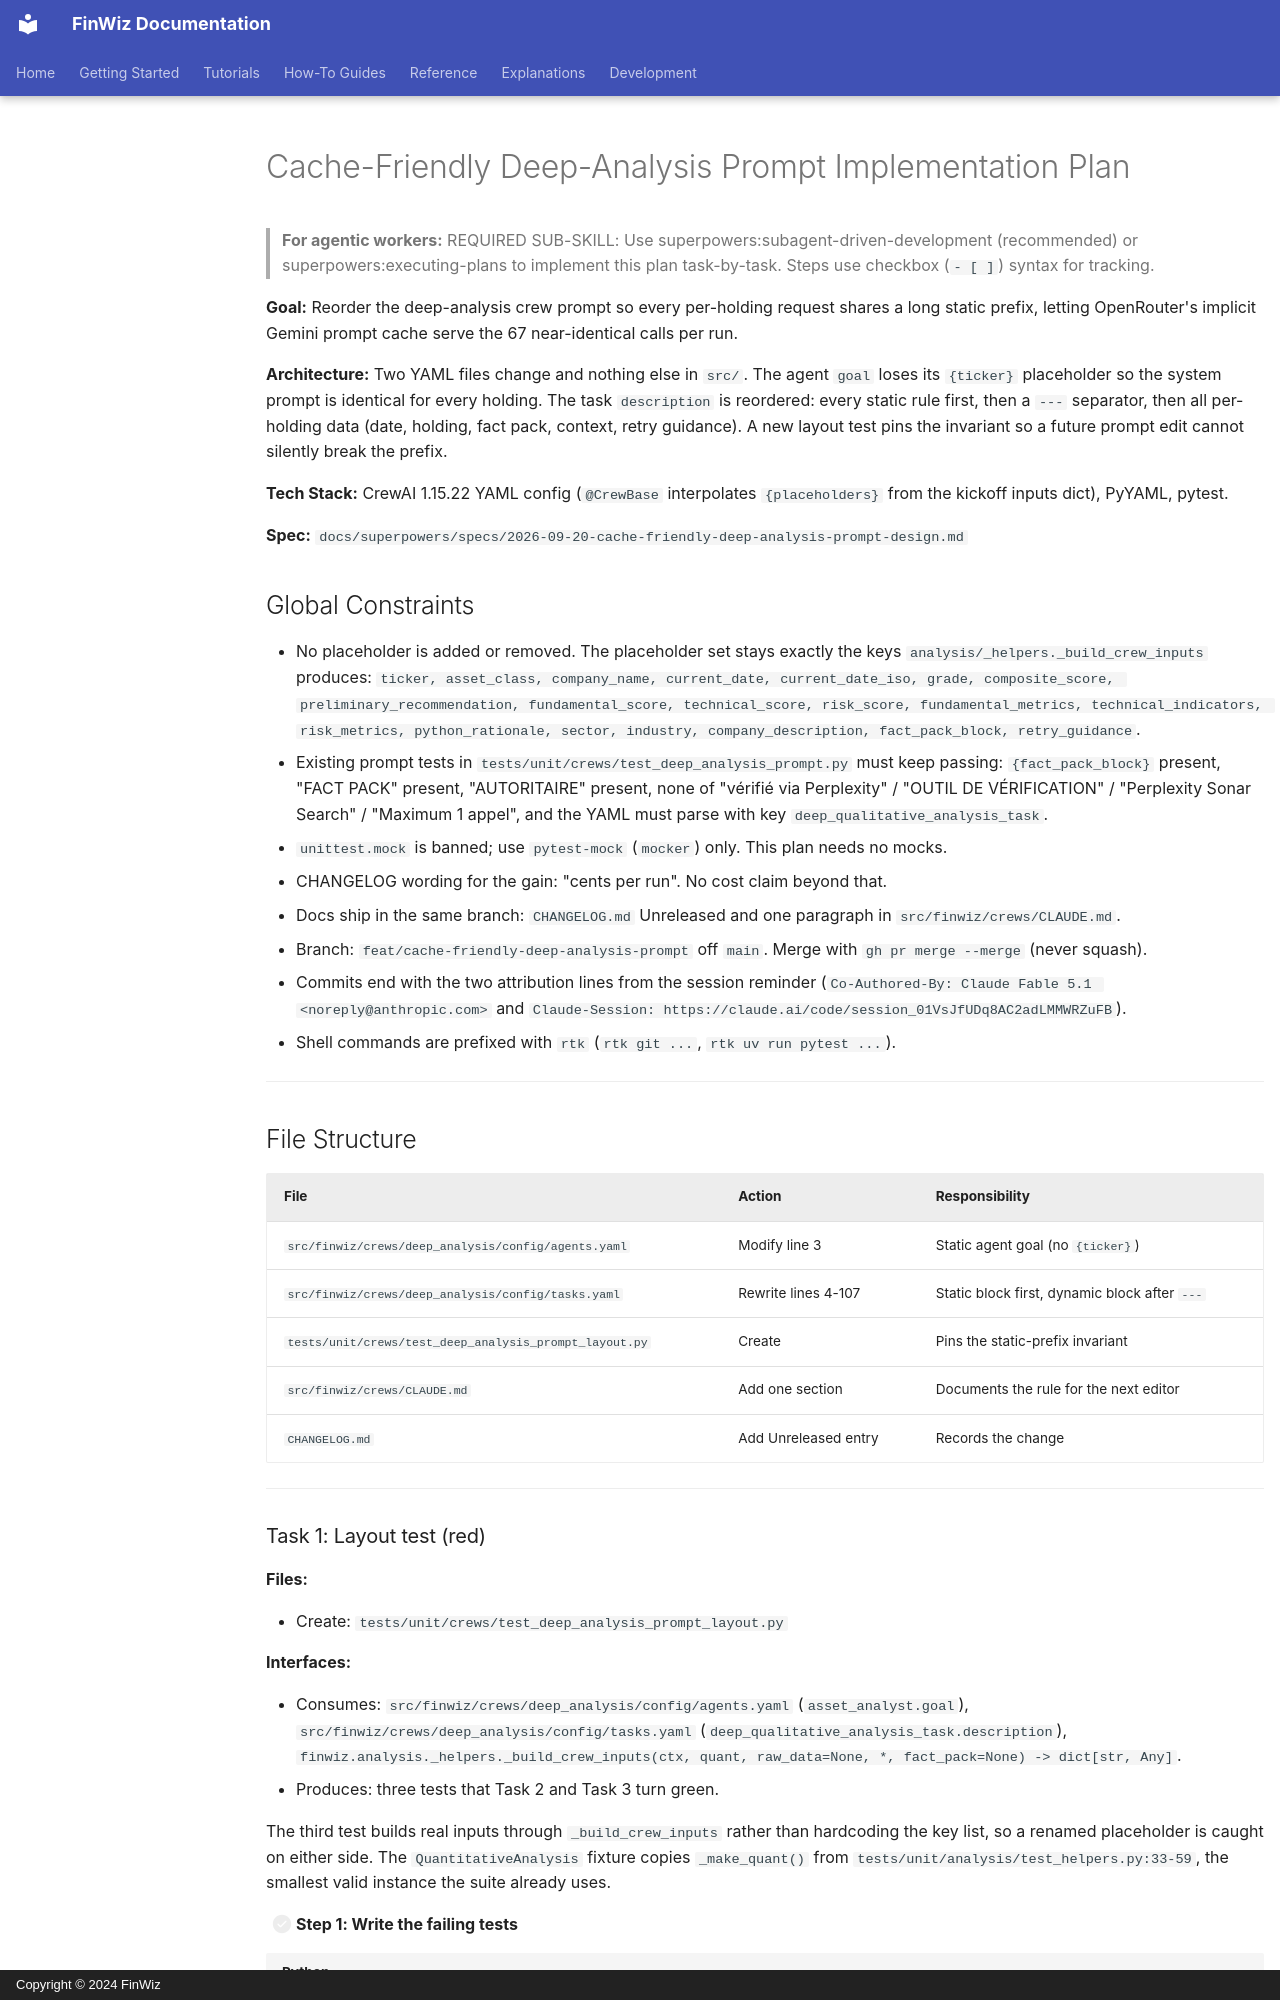

repository: fjacquet/finwiz · page: superpowers/plans/2026-09-20-cache-friendly-deep-analysis-prompt/index.html · generator: mkdocs · copyright: Copyright © 2024 FinWiz

# Cache-Friendly Deep-Analysis Prompt Implementation Plan

> **For agentic workers:** REQUIRED SUB-SKILL: Use superpowers:subagent-driven-development (recommended) or superpowers:executing-plans to implement this plan task-by-task. Steps use checkbox (`- [ ]`) syntax for tracking.

**Goal:** Reorder the deep-analysis crew prompt so every per-holding request shares a long static prefix, letting OpenRouter's implicit Gemini prompt cache serve the 67 near-identical calls per run.

**Architecture:** Two YAML files change and nothing else in `src/`. The agent `goal` loses its `{ticker}` placeholder so the system prompt is identical for every holding. The task `description` is reordered: every static rule first, then a `---` separator, then all per-holding data (date, holding, fact pack, context, retry guidance). A new layout test pins the invariant so a future prompt edit cannot silently break the prefix.

**Tech Stack:** CrewAI 1.15.22 YAML config (`@CrewBase` interpolates `{placeholders}` from the kickoff inputs dict), PyYAML, pytest.

**Spec:** `docs/superpowers/specs/2026-09-20-cache-friendly-deep-analysis-prompt-design.md`

## Global Constraints

- No placeholder is added or removed. The placeholder set stays exactly the keys `analysis/_helpers._build_crew_inputs` produces: `ticker, asset_class, company_name, current_date, current_date_iso, grade, composite_score, preliminary_recommendation, fundamental_score, technical_score, risk_score, fundamental_metrics, technical_indicators, risk_metrics, python_rationale, sector, industry, company_description, fact_pack_block, retry_guidance`.
- Existing prompt tests in `tests/unit/crews/test_deep_analysis_prompt.py` must keep passing: `{fact_pack_block}` present, "FACT PACK" present, "AUTORITAIRE" present, none of "vérifié via Perplexity" / "OUTIL DE VÉRIFICATION" / "Perplexity Sonar Search" / "Maximum 1 appel", and the YAML must parse with key `deep_qualitative_analysis_task`.
- `unittest.mock` is banned; use `pytest-mock` (`mocker`) only. This plan needs no mocks.
- CHANGELOG wording for the gain: "cents per run". No cost claim beyond that.
- Docs ship in the same branch: `CHANGELOG.md` Unreleased and one paragraph in `src/finwiz/crews/CLAUDE.md`.
- Branch: `feat/cache-friendly-deep-analysis-prompt` off `main`. Merge with `gh pr merge --merge` (never squash).
- Commits end with the two attribution lines from the session reminder (`Co-Authored-By: Claude Fable 5.1 <noreply@anthropic.com>` and `Claude-Session: https://claude.ai/code/session_01VsJfUDq8AC2adLMMWRZuFB`).
- Shell commands are prefixed with `rtk` (`rtk git ...`, `rtk uv run pytest ...`).

---

## File Structure

| File | Action | Responsibility |
|---|---|---|
| `src/finwiz/crews/deep_analysis/config/agents.yaml` | Modify line 3 | Static agent goal (no `{ticker}`) |
| `src/finwiz/crews/deep_analysis/config/tasks.yaml` | Rewrite lines 4-107 | Static block first, dynamic block after `---` |
| `tests/unit/crews/test_deep_analysis_prompt_layout.py` | Create | Pins the static-prefix invariant |
| `src/finwiz/crews/CLAUDE.md` | Add one section | Documents the rule for the next editor |
| `CHANGELOG.md` | Add Unreleased entry | Records the change |

---
